Photos from the image-classification dataset "Kuku-Anemia.v4i.folder" in the GitHub repository Dani461-dev/Kuku-Anemia. Its 2 classes are: anemia, non anemia.

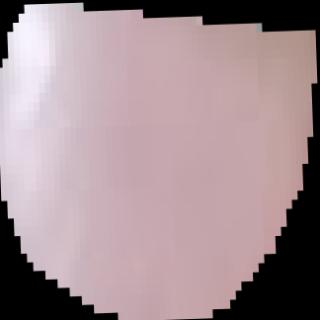
Label: non anemia

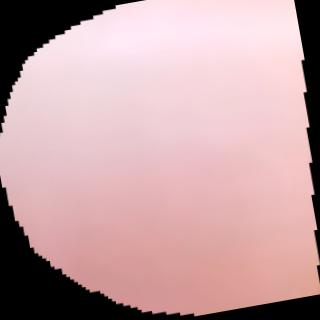
Label: anemia

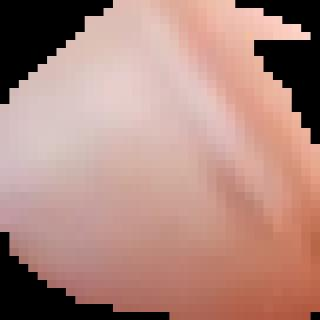
Label: anemia

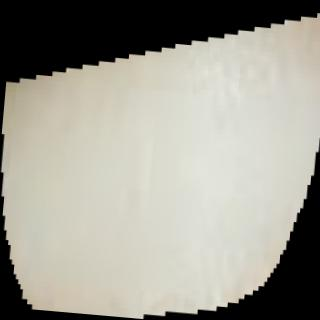
Label: anemia

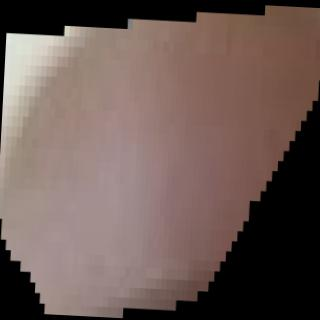
Label: anemia

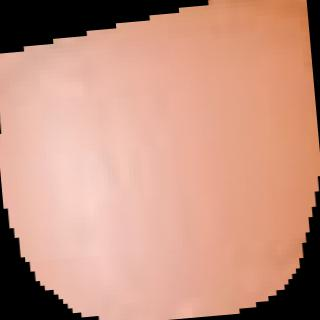
Label: non anemia
